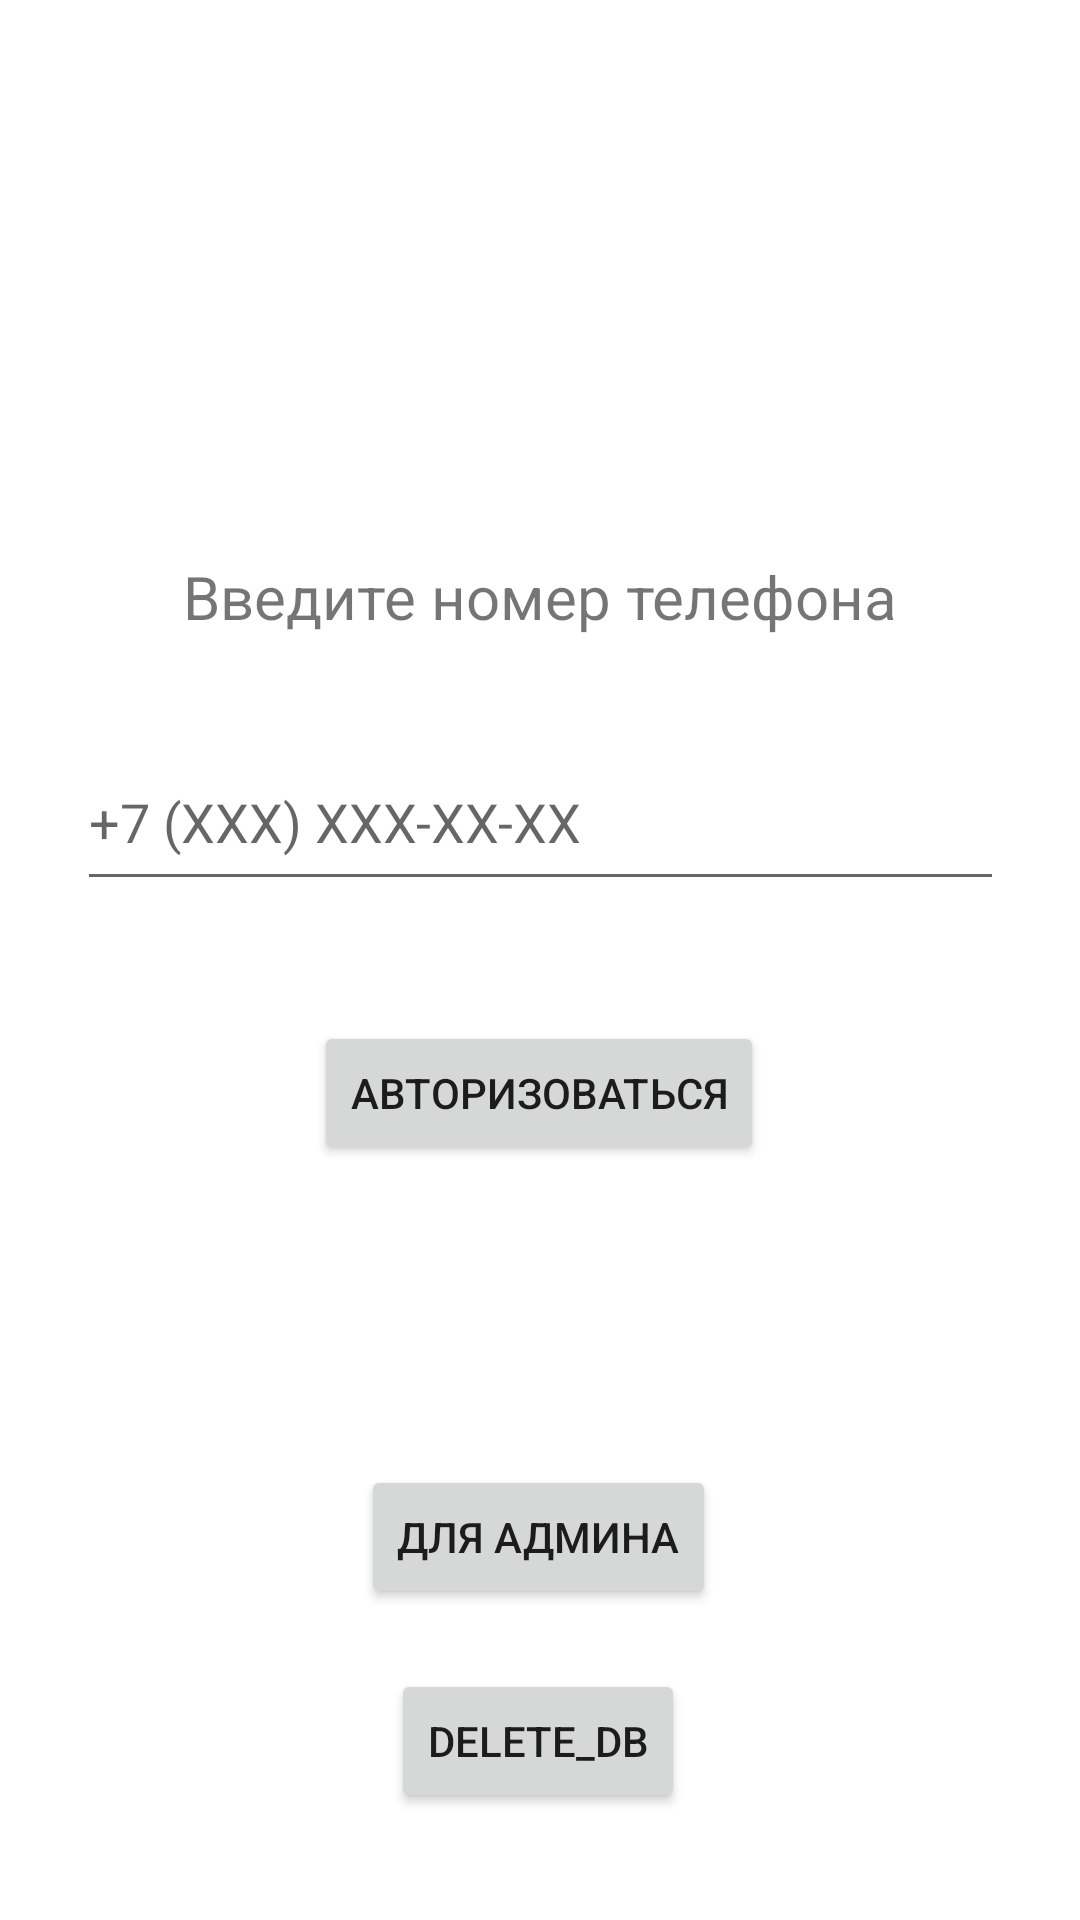

Write the Android layout XML for this screen, with the resource values it uses.
<!-- AndroidManifest.xml: application theme Theme.Cakes -->
<!-- res/layout/fragment_phone_input.xml -->
<?xml version="1.0" encoding="utf-8"?>
<FrameLayout xmlns:app="http://schemas.android.com/apk/res-auto"
    xmlns:tools="http://schemas.android.com/tools"
    android:id="@+id/profile_container"
    android:layout_width="match_parent"
    android:layout_height="match_parent"
    xmlns:android="http://schemas.android.com/apk/res/android">
<androidx.constraintlayout.widget.ConstraintLayout
    android:layout_width="match_parent"
    android:layout_height="match_parent"
    tools:context=".ui.profile.PhoneInputFragment">

    <TextView
        android:id="@+id/setNumber"
        android:layout_width="match_parent"
        android:layout_height="wrap_content"
        android:layout_marginStart="8dp"
        android:layout_marginTop="8dp"
        android:layout_marginEnd="8dp"
        android:text="@string/setphone"
        android:textAlignment="center"
        android:textSize="20sp"
        app:layout_constraintBottom_toBottomOf="parent"
        app:layout_constraintEnd_toEndOf="parent"
        app:layout_constraintHorizontal_bias="0.0"
        app:layout_constraintStart_toStartOf="parent"
        app:layout_constraintTop_toTopOf="parent"
        app:layout_constraintVertical_bias="0.293" />

    <EditText
        android:id="@+id/phone_et"
        android:layout_width="309dp"
        android:layout_height="56dp"
        android:layout_marginTop="32dp"
        android:ems="10"
        android:hint="+7 (XXX) XXX-XX-XX"
        android:inputType="text"
        app:layout_constraintEnd_toEndOf="@+id/setNumber"
        app:layout_constraintStart_toStartOf="@+id/setNumber"
        app:layout_constraintTop_toBottomOf="@+id/setNumber" />

    <Button
        android:id="@+id/authBtn"
        android:layout_width="wrap_content"
        android:layout_height="wrap_content"
        android:layout_marginTop="40dp"
        android:text="Авторизоваться"
        app:layout_constraintEnd_toEndOf="@+id/phone_et"
        app:layout_constraintHorizontal_bias="0.496"
        app:layout_constraintStart_toStartOf="@+id/phone_et"
        app:layout_constraintTop_toBottomOf="@+id/phone_et" />

    <Button
        android:id="@+id/phoneForAdmin"
        android:layout_width="wrap_content"
        android:layout_height="wrap_content"
        android:layout_marginTop="100dp"
        android:text="Для админа"
        app:layout_constraintEnd_toEndOf="parent"
        app:layout_constraintHorizontal_bias="0.498"
        app:layout_constraintStart_toStartOf="parent"
        app:layout_constraintTop_toBottomOf="@+id/authBtn" />

    <Button
        android:id="@+id/delete_db"
        android:layout_width="wrap_content"
        android:layout_height="wrap_content"
        android:layout_marginTop="20dp"
        android:text="Delete_Db"
        app:layout_constraintEnd_toEndOf="parent"
        app:layout_constraintHorizontal_bias="0.498"
        app:layout_constraintStart_toStartOf="parent"
        app:layout_constraintTop_toBottomOf="@+id/phoneForAdmin" />


</androidx.constraintlayout.widget.ConstraintLayout>
</FrameLayout>
<!-- resources referenced by this layout -->
<resources>
  <string name="setphone">Введите номер телефона</string>
  <style name="Theme.Cakes" parent="Theme.MaterialComponents.DayNight.DarkActionBar">
          
          <item name="colorPrimary">@color/pink</item>
          <item name="colorPrimaryVariant">@color/pink</item>
          <item name="colorOnPrimary">@color/white</item>
          
          <item name="colorSecondary">@color/teal_200</item>
          <item name="colorSecondaryVariant">@color/teal_700</item>
          <item name="colorOnSecondary">@color/black</item>
          
          <item name="android:statusBarColor">?attr/colorPrimaryVariant</item>
          
      </style>
  <color name="pink">#FF69B4</color>
  <color name="white">#FFFFFFFF</color>
  <color name="teal_200">#FF03DAC5</color>
  <color name="teal_700">#FF018786</color>
  <color name="black">#FF000000</color>
</resources>
